Labelled photos from "Data", an image-classification folder in yashhashhrrreee/Peppermint-Identification-and-Classification-Model. The possible labels are: dried, fresh, spoiled.

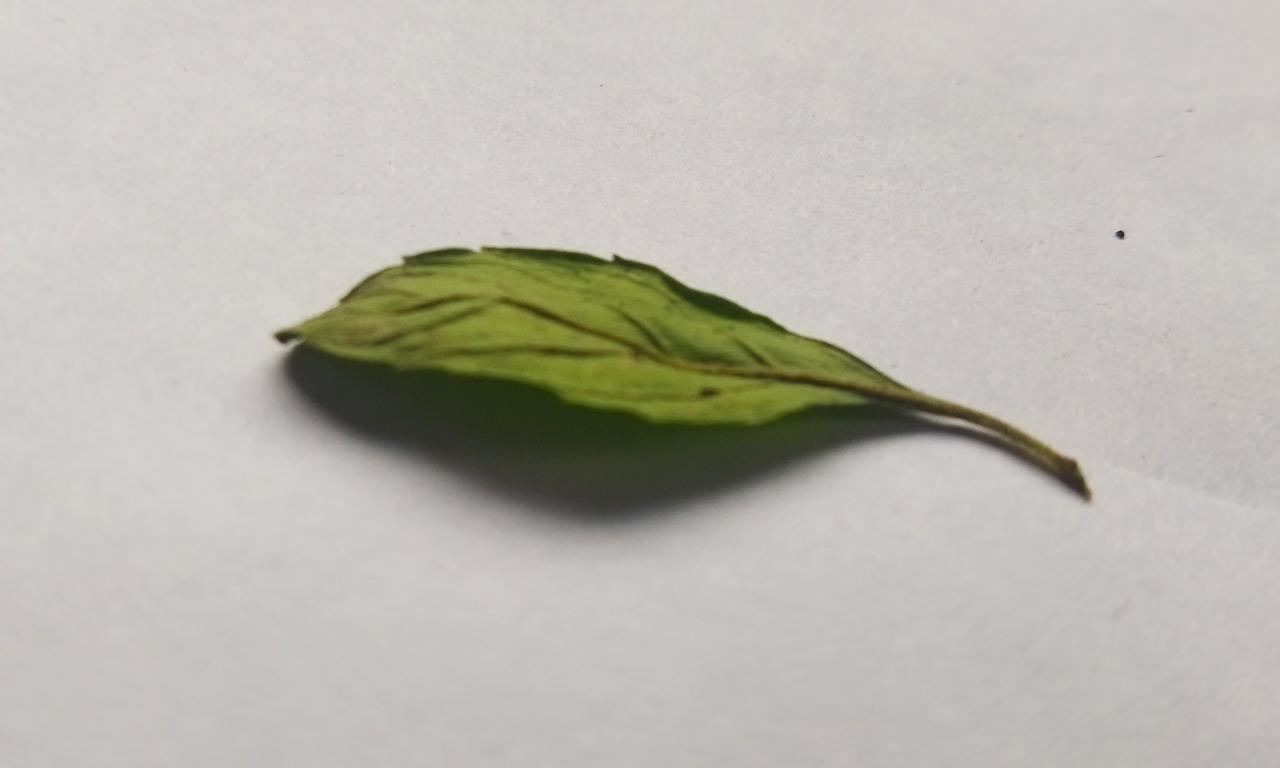
Label: fresh

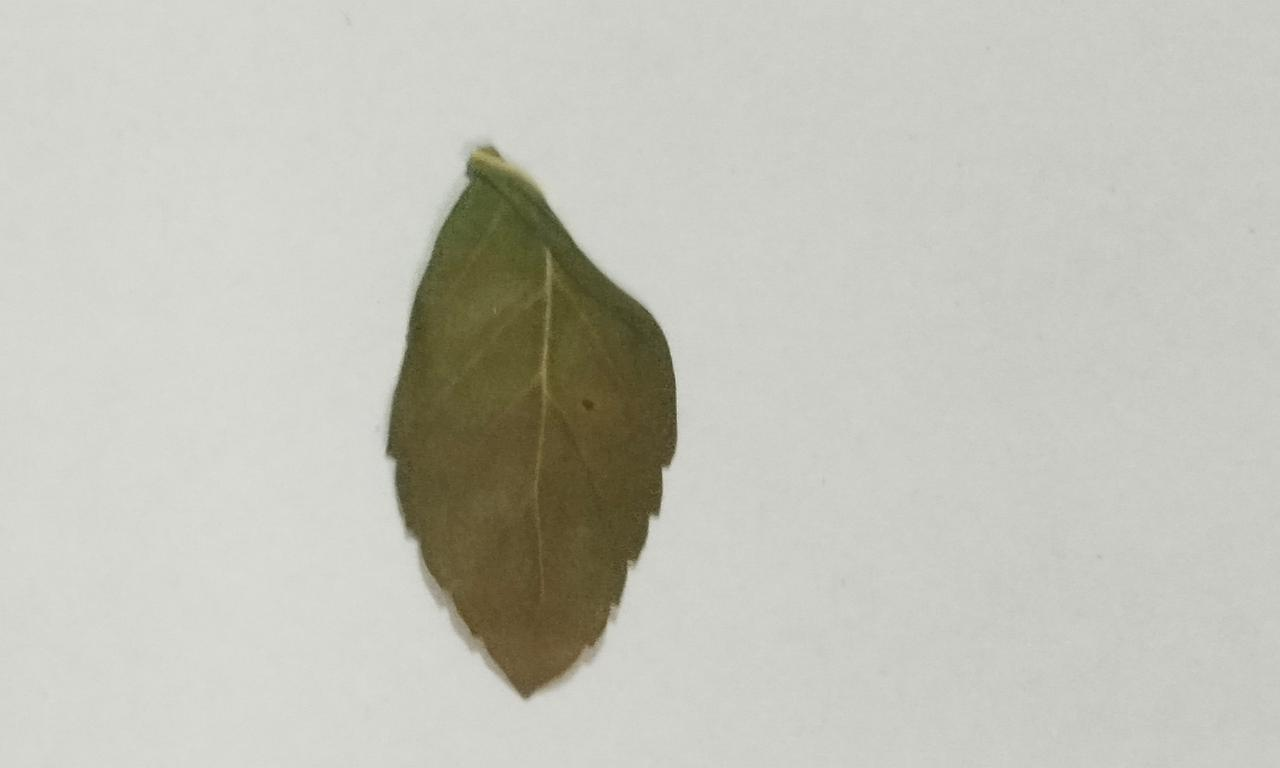
Label: dried

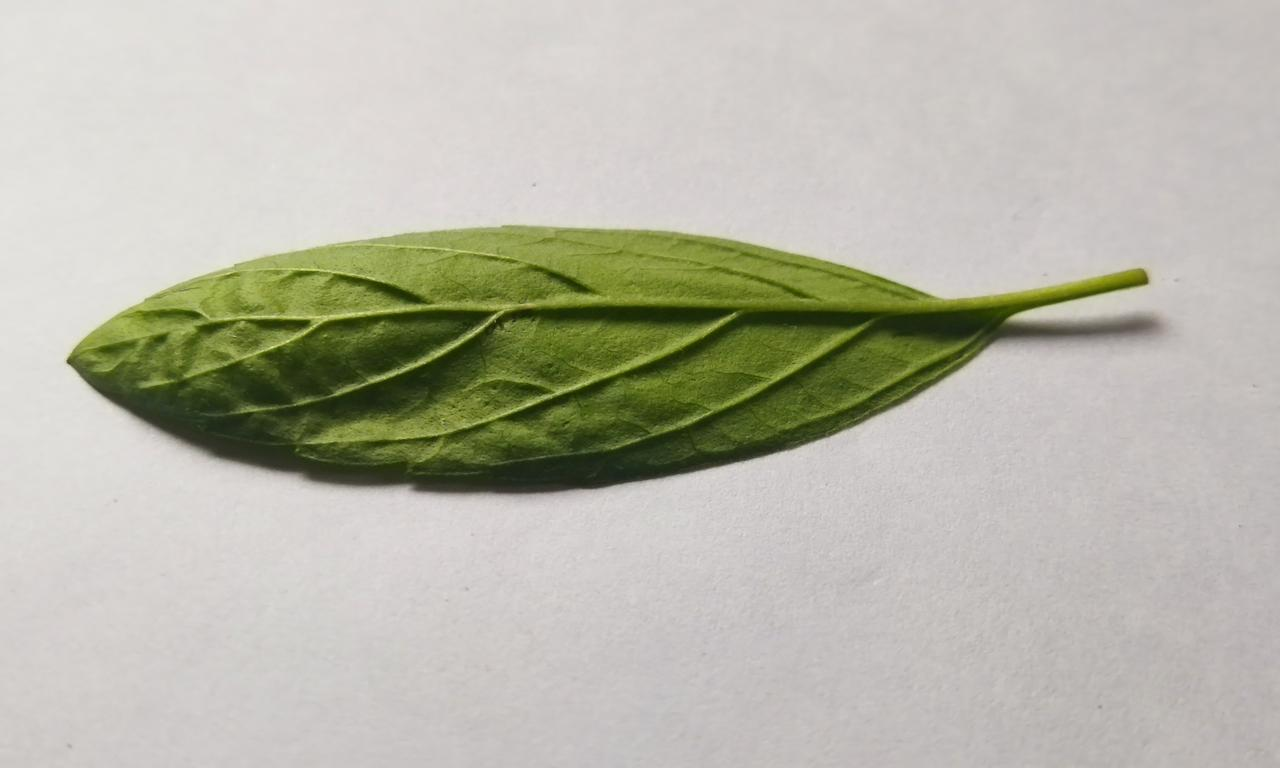
Label: fresh

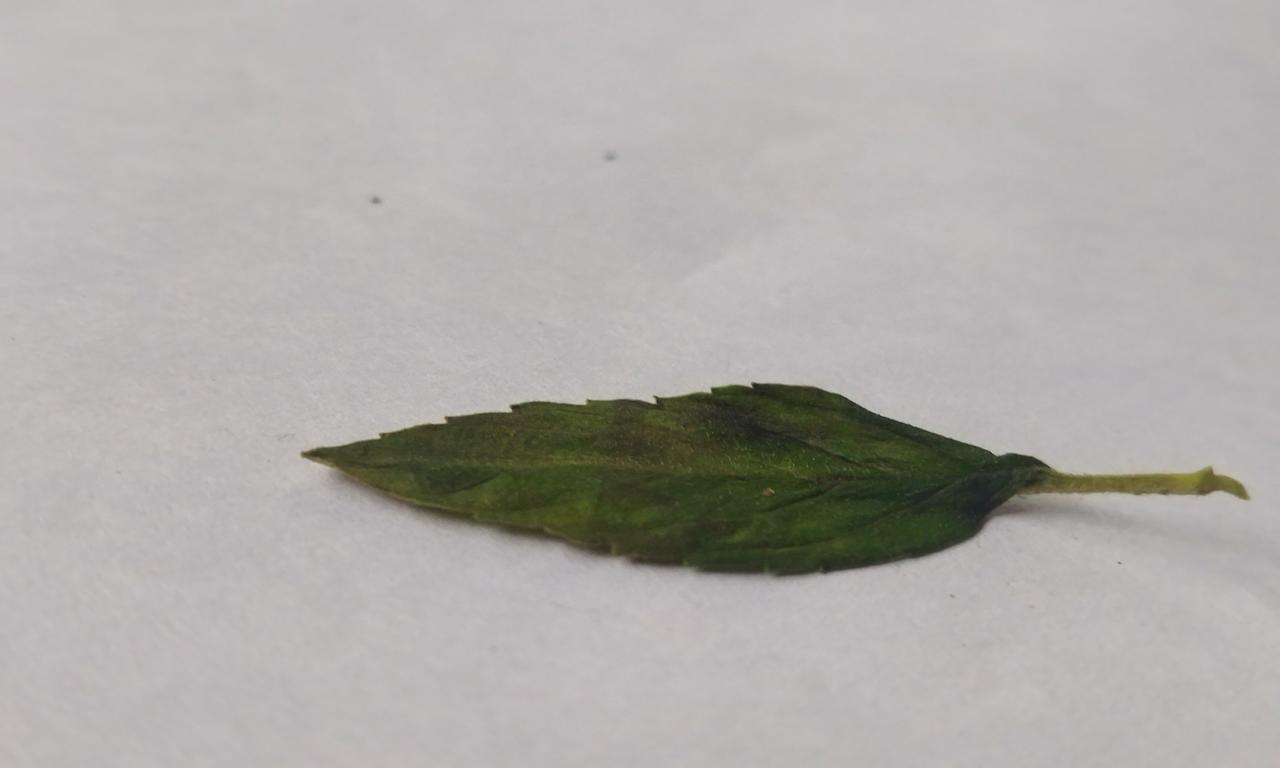
Label: spoiled

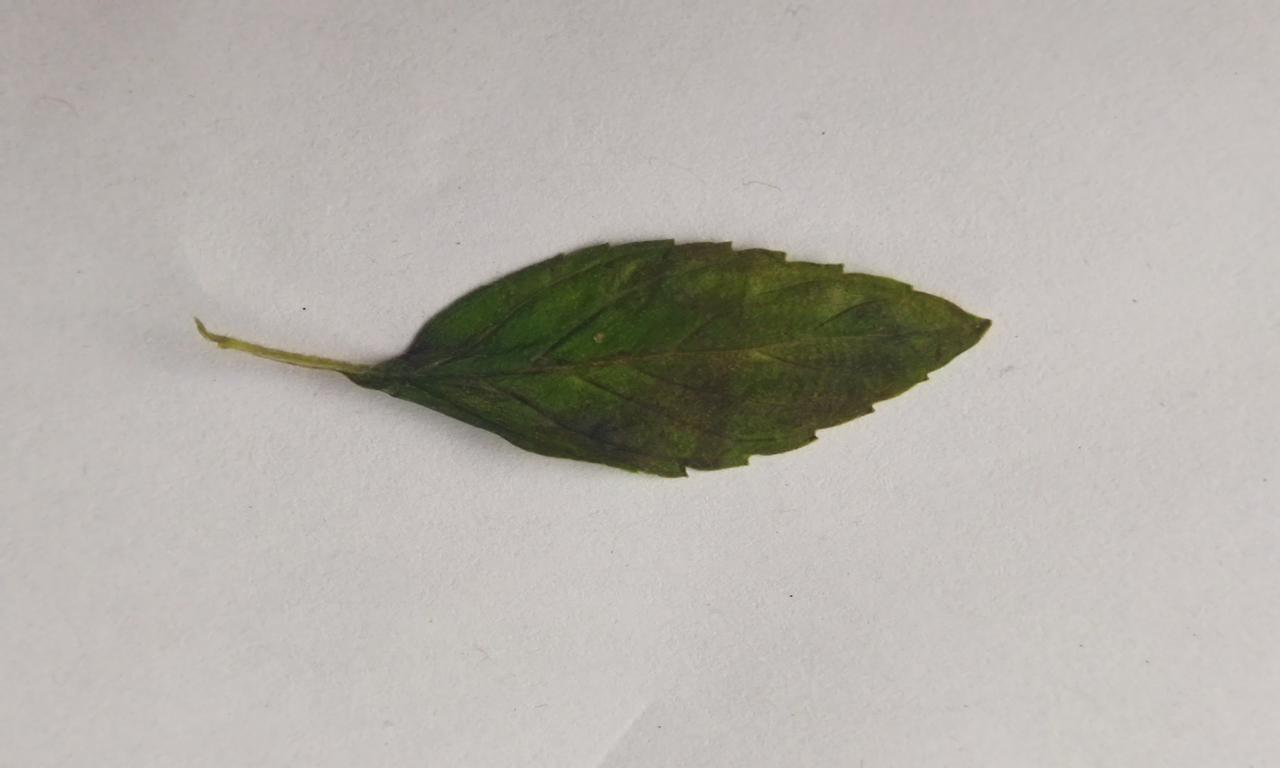
Label: spoiled

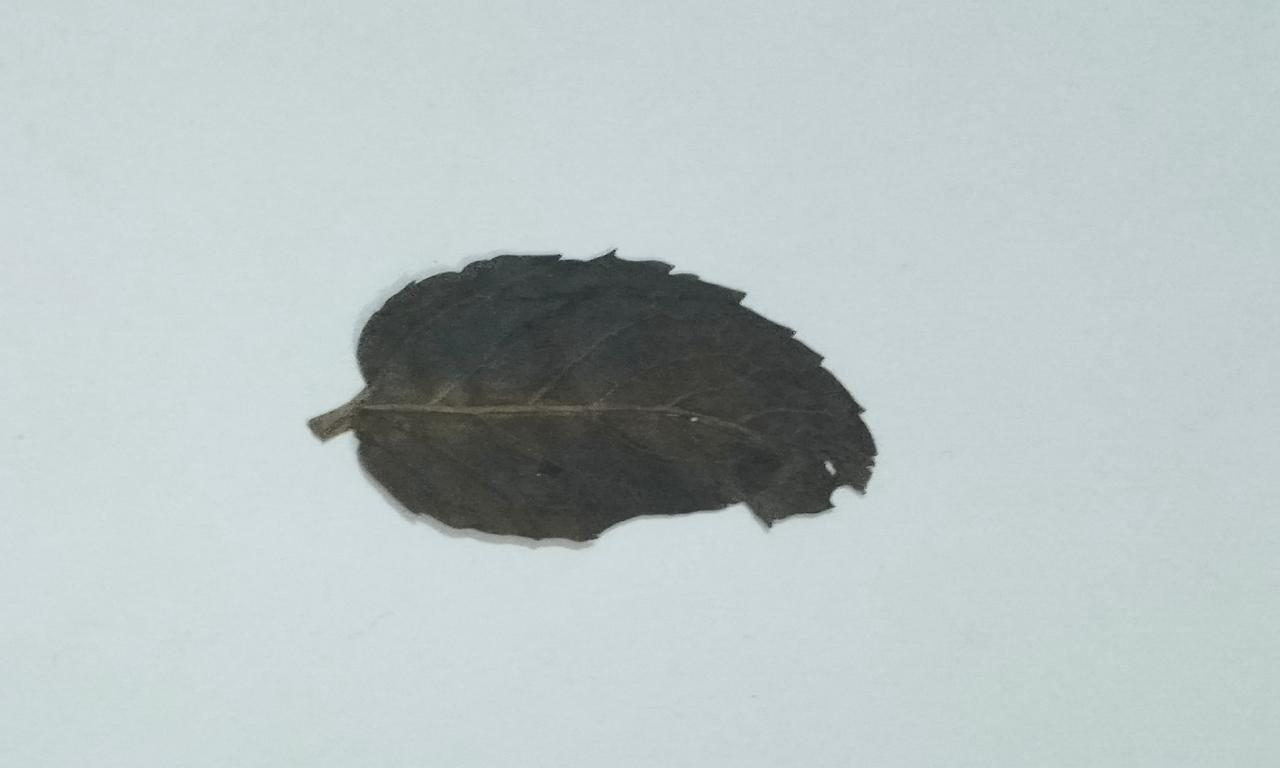
Label: dried
